Run: headless pygame with SDL's dummy video driver; simulated clock (each Clock.tick advances the game by its frame time, no real sleeping); random seed 0; keys injected as events and as key.get_pressed() state; no mouse input; restart key SPACE tapped at the start of phases 3 and 4.
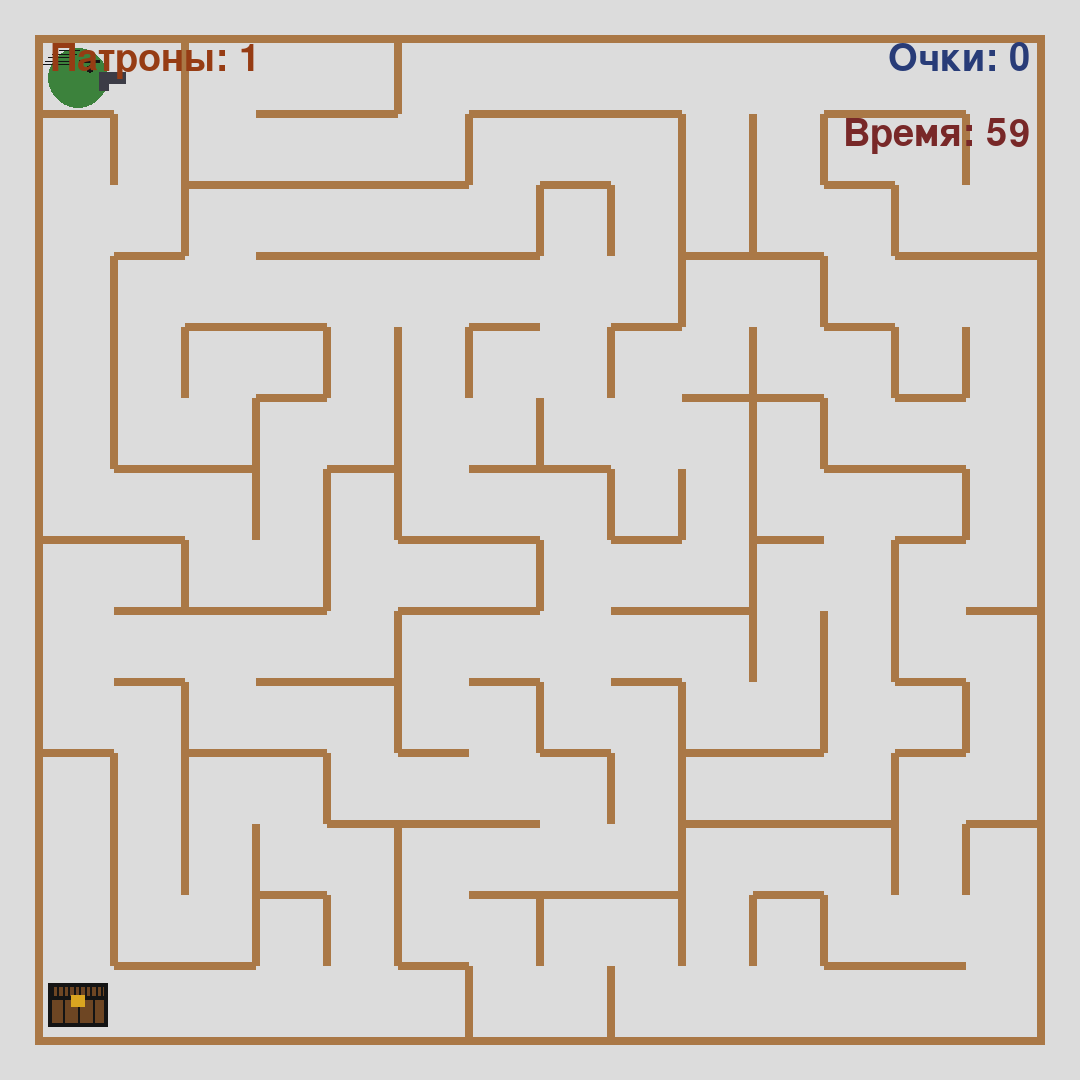
Frame 1 of 4 · flips 1–60 · no input
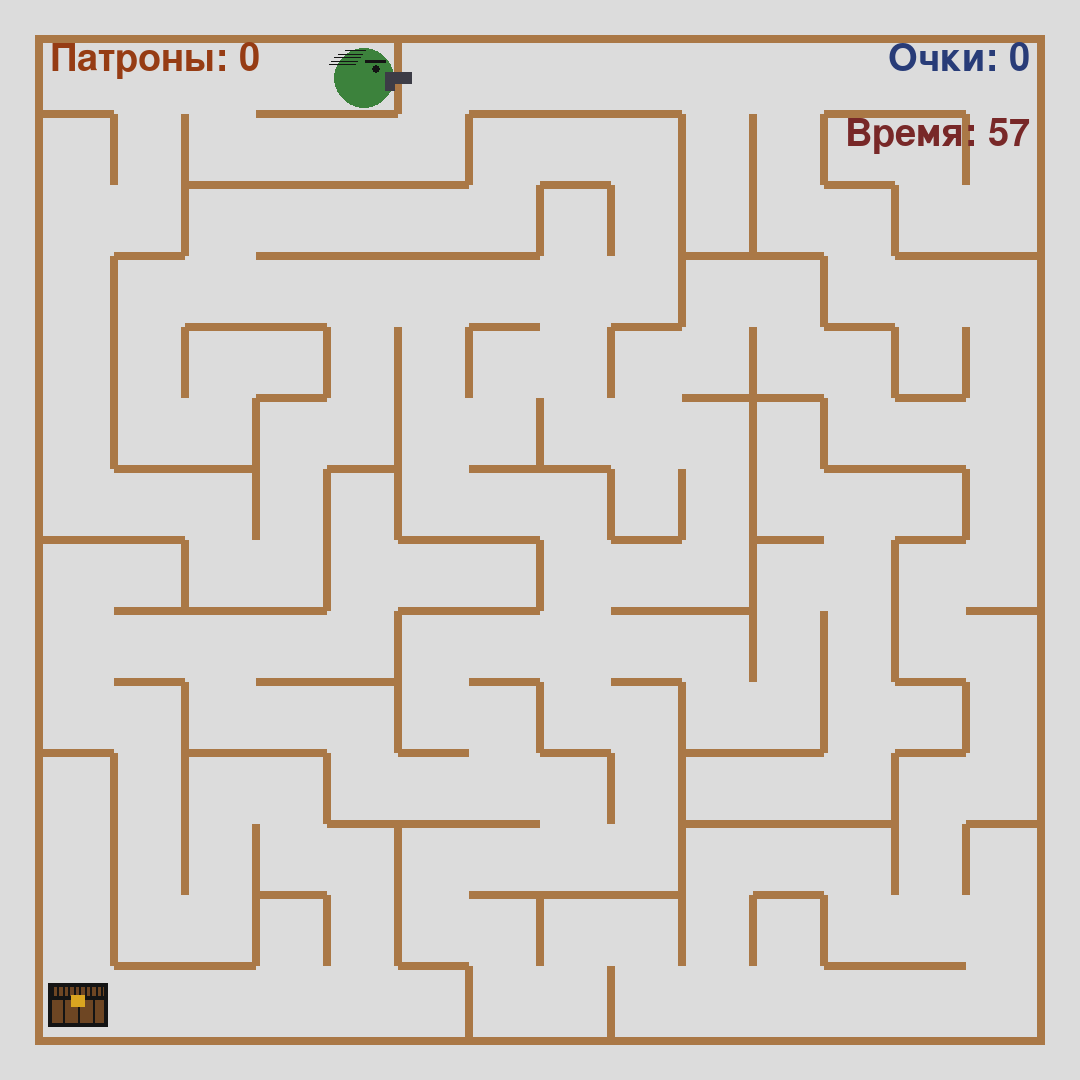
Frame 2 of 4 · flips 61–180 · tapped SPACE, RETURN · held RIGHT (→), D
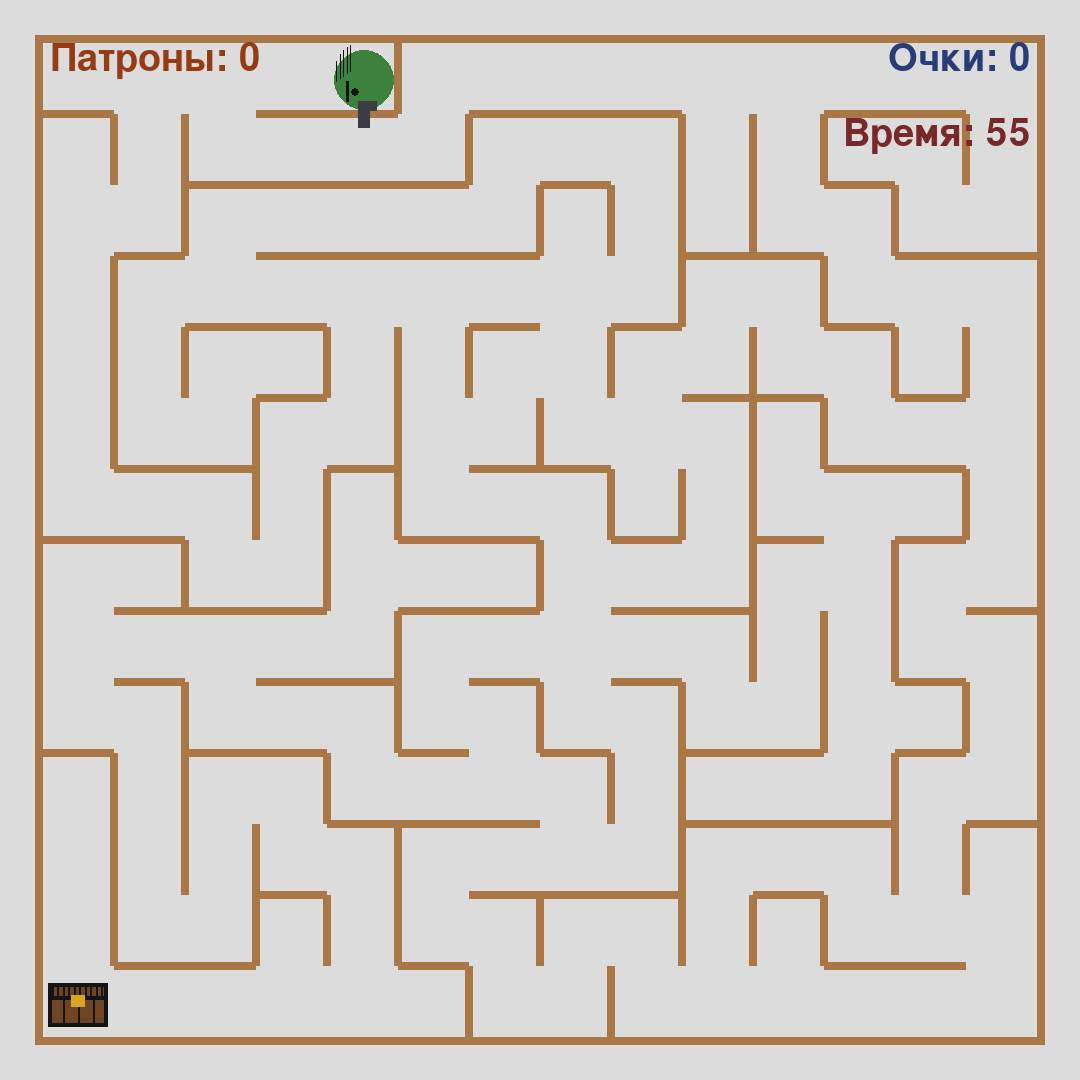
Frame 3 of 4 · flips 181–300 · tapped SPACE · held DOWN (↓), S
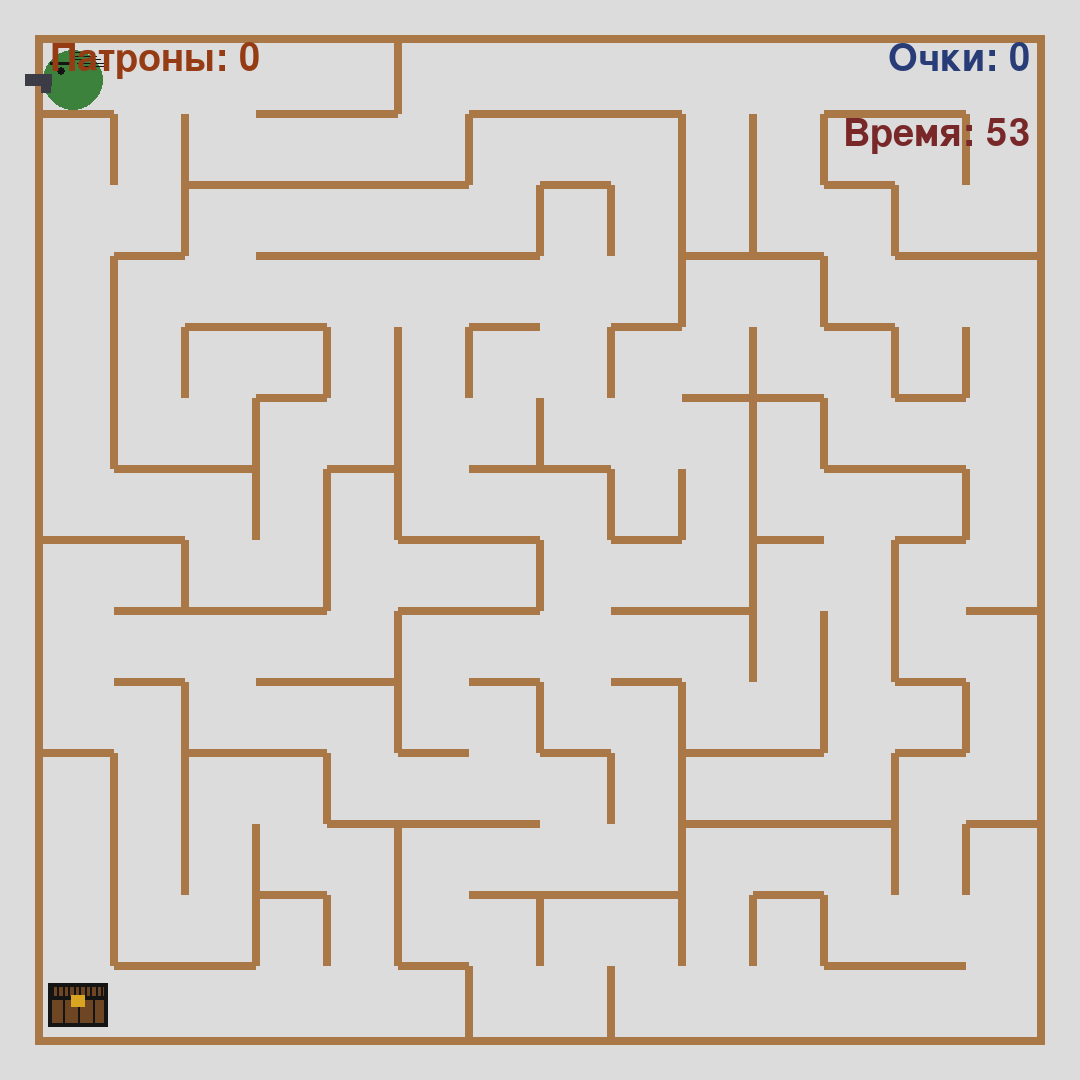
Frame 4 of 4 · flips 301–420 · tapped SPACE · held LEFT (←), A, UP (↑), W

The pygame program that drew these frames:

import pygame as pg
import random

# Масштаб Персонажа:
SCALE = 0.6
R = int(50 * SCALE)  # размер Персонажа (радиус)

WALL_COLOR = (170, 120, 70)  # стены и границы в RGB
FLOOR_COLOR = (220, 220, 220)  # пол в RGB
PLAYER_COLOR = (60, 130, 60)  # Персонаж-солтат в RGB

FIELD_LEFT = 43  # внутренний край левой стены
FIELD_TOP = 43  # внутренний край верхней стены
CELL_SIZE = 71  # размер клетки: в 2 раза уже старой (проход 65 > диаметра 60)
CELLS_COUNT = 14  # клеток по каждой стороне: 14 x 14 - лабиринт крупнее и хитрее

GAME_TIMER = 60  # длительность раунда

# Блок стены: длина стандартного куска и стандартная ширина прохода.
BLOCK = 76

BULLET_SPEED = 8  # скорость пули: пикселей за кадр
DIRECTION_VECTORS = {
    "right": (1, 0),
    "left": (-1, 0),
    "up": (0, -1),
    "down": (0, 1),
}


# Куда показывает персонаж? Отрисовка относительно направления движения:
def directed(player_x, player_y, direction, dx, dy, w, h):
    """Деталь нарисована в позе «вправо»:
    (dx, dy) - левый верхний угол относительно центра солдата,
    (w, h) - размер. Возвращает (x, y, w, h)
    на экране для текущего направления.
      right: как есть
      left:  зеркало по вертикали через центр
      up:    «вправо», повёрнутый на 90 градусов против часовой стрелки
             (ширина и высота меняются местами)
      down:  «влево», повёрнутый на 90 градусов против часовой стрелки
    """
    # масштаб применяем один раз ко всей детали
    dx, dy, w, h = dx * SCALE, dy * SCALE, w * SCALE, h * SCALE
    if direction == "right":
        return (player_x + dx, player_y + dy, w, h)
    if direction == "left":
        return (player_x - dx - w, player_y + dy, w, h)
    if direction == "up":
        return (player_x + dy, player_y - dx - w, h, w)
    return (player_x + dy, player_y + dx, h, w)


def eye_center(player_x, player_y, direction, dx, dy):
    """Центр круглой детали (глаз) для текущего направления."""
    dx, dy = dx * SCALE, dy * SCALE
    if direction == "right":
        return (player_x + dx, player_y + dy)
    if direction == "left":
        return (player_x - dx, player_y + dy)
    if direction == "up":
        return (player_x + dy, player_y - dx)
    return (player_x + dy, player_y + dx)


def build_walls(rng):
    """Границы арены + лабиринт, построенный алгоритмом «случайного обхода».

    Обходчик блуждает по клеткам 7x7 и прокладывает проходы между ними;
    между клетками, которые он НЕ связал, ставится стена. Получается
    случайно сгенерированный лабиринт с тупиками, где все клетки карты
    можно обойти.
    Потом несколько лишних стен убирается - появляются петли-обходы.
    Все стены нарублены на куски длиной около радиуса Персонажа.
    """
    walls = [
        pg.Rect(35, 35, 8, 1010),  # левая граница
        pg.Rect(35, 35, 1010, 8),  # верхняя граница
        pg.Rect(35, 1037, 1010, 8),  # нижняя граница
        pg.Rect(1037, 35, 8, 1010),  # правая граница
    ]

    # 1. Случайный обход: связывает ВСЕ клетки в одно целое
    linked = {(c, r): set() for c in range(CELLS_COUNT) for r in range(CELLS_COUNT)}
    visited = {(0, 0)}
    stack = [(0, 0)]
    while stack:
        c, r = stack[-1]
        neighbours = [
            (nc, nr)
            for nc, nr in ((c + 1, r), (c - 1, r), (c, r + 1), (c, r - 1))
            if 0 <= nc < CELLS_COUNT
            and 0 <= nr < CELLS_COUNT
            and (nc, nr) not in visited
        ]
        if not neighbours:
            stack.pop()  # тупик - отходим назад и пробуем другие пути
            continue
        nxt = rng.choice(neighbours)
        linked[(c, r)].add(nxt)
        linked[nxt].add((c, r))
        visited.add(nxt)
        stack.append(nxt)

    # 2. Петли: убираются несколько случайных стен - появляются обходные пути
    for _ in range(6):
        c, r = rng.randrange(CELLS_COUNT), rng.randrange(CELLS_COUNT)
        choices = [
            (nc, nr)
            for nc, nr in ((c + 1, r), (c - 1, r), (c, r + 1), (c, r - 1))
            if 0 <= nc < CELLS_COUNT
            and 0 <= nr < CELLS_COUNT
            and (nc, nr) not in linked[(c, r)]
        ]
        if choices:
            nxt = rng.choice(choices)
            linked[(c, r)].add(nxt)
            linked[nxt].add((c, r))

    # 3. Ставим стены там, где клетки НЕ связаны; рубим на блоки длиной BLOCK
    def chop(x, y, w, h):
        if w >= h:  # горизонтальная: рубим по длине
            x0 = x
            while x0 < x + w:
                seg = min(BLOCK, x + w - x0)
                walls.append(pg.Rect(x0, y, seg, h))
                x0 += BLOCK
        else:  # вертикальная: рубим по высоте
            y0 = y
            while y0 < y + h:
                seg = min(BLOCK, y + h - y0)
                walls.append(pg.Rect(x, y0, w, seg))
                y0 += BLOCK

    for c in range(CELLS_COUNT):
        for r in range(CELLS_COUNT):
            # вертикальная стена справа от клетки (c, r)?
            if c + 1 < CELLS_COUNT and (c + 1, r) not in linked[(c, r)]:
                x = FIELD_LEFT + (c + 1) * CELL_SIZE
                chop(x - 4, FIELD_TOP + r * CELL_SIZE, 8, CELL_SIZE)
            # горизонтальная стена снизу от клетки (c, r)?
            if r + 1 < CELLS_COUNT and (c, r + 1) not in linked[(c, r)]:
                y = FIELD_TOP + (r + 1) * CELL_SIZE
                chop(FIELD_LEFT + c * CELL_SIZE, y - 4, CELL_SIZE, 8)
    return walls


def random_cell(rng, not_cell=None):
    """Случайная клетка лабиринта; not_cell можно исключить (клетка игрока)."""
    while True:
        cell = (rng.randrange(CELLS_COUNT), rng.randrange(CELLS_COUNT))
        if cell != not_cell:
            return cell


def cell_center(cell):
    """Центр клетки: сюда ставим сундук, здесь появляется солдат."""
    col, row = cell
    return (
        FIELD_LEFT + col * CELL_SIZE + CELL_SIZE // 2,
        FIELD_TOP + row * CELL_SIZE + CELL_SIZE // 2,
    )


def player_cell(player_x, player_y):
    """В какой клетке лабиринта стоит солдат."""
    col = int((player_x - FIELD_LEFT) // CELL_SIZE)
    row = int((player_y - FIELD_TOP) // CELL_SIZE)
    col = max(0, min(CELLS_COUNT - 1, col))
    row = max(0, min(CELLS_COUNT - 1, row))
    return (col, row)


def draw_chest(screen, cx, cy):
    """Оружейный сундук: тёмно-коричневое тело, крышка с частыми досками,
    редкие линии на теле, золотой замок ближе к крышке по центру."""
    body = (110, 70, 35)
    black = (20, 20, 20)
    gold = (218, 165, 32)
    # тело ящика
    pg.draw.rect(screen, body, (cx - 30, cy - 4, 60, 30))
    # редкие поперечные линии на теле
    for i in range(1, 4):
        pg.draw.rect(screen, black, (cx - 30 + i * 15, cy - 4, 2, 30))
    pg.draw.rect(screen, body, (cx - 30, cy - 18, 60, 14))
    # доски на крышке сундука
    for i in range(1, 11):
        pg.draw.rect(screen, black, (int(cx - 30 + i * 60 / 11) - 1, cy - 18, 2, 14))
    pg.draw.rect(screen, black, (cx - 30, cy - 5, 60, 4))
    # золотой замок на ящике
    pg.draw.rect(screen, gold, (cx - 7, cy - 6, 14, 12))
    # чёрный контур вокруг всего сундука, толщина - как у разделителя
    pg.draw.rect(screen, black, (cx - 30, cy - 18, 60, 44), width=4)


def main():
    pg.init()

    screen = pg.display.set_mode((1080, 1080))
    rng = random.Random()
    font = pg.font.Font(None, 56)
    big_font = pg.font.Font(None, 96)

    walls = build_walls(rng)
    metal_walls = []  # противоударные заплатки: пулей не разбиваются до конца игры
    holes = []  # дыры от пуль - при подборе сундука заливаются металлом

    # солдат появляется в верхнем левом углу (центр клетки (0, 0)) и
    # смотрит вправо
    player_x, player_y = cell_center((0, 0))
    direction = "right"  # "right", "left", "up", "down"
    score = 0
    ammo = 1  # патроны: изначально один
    bullets = []  # летящие пули: [x, y, vx, vy]

    # первый сундук - в случайной клетке, но не там, где стоит солдат
    chest_cell = random_cell(rng, not_cell=player_cell(player_x, player_y))
    chest_x, chest_y = cell_center(chest_cell)

    clock = pg.time.Clock()
    game_over = False
    last_ticks = pg.time.get_ticks()
    time_left = float(GAME_TIMER)  # таймер хранит дробные секунды
    while True:
        keys = pg.key.get_pressed()
        for event in pg.event.get():
            if event.type == pg.QUIT:
                pg.quit()
                return  # выход из main()
            # после конца игры ESC тоже закрывает
            if game_over and event.type == pg.KEYDOWN and event.key == pg.K_ESCAPE:
                pg.quit()
                return

            # ВЫСТРЕЛ: одиночный пробел, тратит патрон, пуля летит по взгляду
            # (стрелять можно и на бегу - пробел не блокируется зажатыми стрелками)
            if not game_over and event.type == pg.KEYDOWN and event.key == pg.K_SPACE:
                if ammo > 0:
                    ammo -= 1
                    vx, vy = DIRECTION_VECTORS[direction]
                    # пуля появляется от КРАЯ ТЕЛА Персонажа (R)
                    bullets.append([player_x + vx * R, player_y + vy * R, vx, vy])

            # Засчитывается только одиночное НАЖАТИЕ (и только в игре)
            if not game_over and event.type == pg.KEYDOWN:
                something_held = (
                    keys[pg.K_LEFT]
                    or keys[pg.K_RIGHT]
                    or keys[pg.K_UP]
                    or keys[pg.K_DOWN]
                )
                if not something_held:
                    if event.key == pg.K_LEFT:
                        player_x -= 3
                        direction = "left"
                    elif event.key == pg.K_RIGHT:
                        player_x += 3
                        direction = "right"
                    elif event.key == pg.K_UP:
                        player_y -= 3
                        direction = "up"
                    elif event.key == pg.K_DOWN:
                        player_y += 3
                        direction = "down"

        # ТАЙМЕР: 60 секунд, тикают вниз дробями; сундуки добавляют 1-3 секунды
        now = pg.time.get_ticks()
        time_left -= (now - last_ticks) / 1000
        last_ticks = now
        seconds_left = max(0, int(time_left))
        if time_left <= 0:
            game_over = True

        if game_over:
            # ЭКРАН РЕЗУЛЬТАТА
            screen.fill((40, 40, 60))
            t1 = big_font.render("ВРЕМЯ ВЫШЛО!", True, (240, 220, 120))
            t2 = font.render(f"Собрано сундуков: {score}", True, (240, 240, 240))
            t3 = font.render("Нажми ESC или закрой окно", True, (180, 180, 180))
            screen.blit(t1, (screen.get_width() // 2 - t1.get_width() // 2, 380))
            screen.blit(t2, (screen.get_width() // 2 - t2.get_width() // 2, 520))
            screen.blit(t3, (screen.get_width() // 2 - t3.get_width() // 2, 620))
            pg.display.flip()
            clock.tick(60)
            continue

        screen.fill(FLOOR_COLOR)

        # стены: границы + лабиринт
        for wall in walls:
            pg.draw.rect(screen, WALL_COLOR, wall)

        # МЕТАЛЛИЧЕСКИЕ ЗАПЛАТКИ: тёмно-серые с чёрными полосками поперёк
        for wall in metal_walls:
            pg.draw.rect(screen, (90, 90, 95), wall)
            if wall.w >= wall.h:
                for sx in range(wall.left + 5, wall.right - 2, 12):
                    pg.draw.rect(
                        screen, (20, 20, 20), (sx, wall.top + 1, 2, wall.h - 2)
                    )
            else:
                for sy in range(wall.top + 5, wall.bottom - 2, 12):
                    pg.draw.rect(
                        screen, (20, 20, 20), (wall.left + 1, sy, wall.w - 2, 2)
                    )

        # сундук
        draw_chest(screen, chest_x, chest_y)

        # Персонаж: СОЛДАТ (тёмно-зелёный)
        pg.draw.circle(screen, PLAYER_COLOR, (player_x, player_y), R)

        # ПРИЧЁСКА: 5 прядей, каждая вылезает за круг на 12 пикселей.
        hair = []
        for i in range(5):
            hair_dy = -46 + i * 6
            back_edge = -((2500 - hair_dy * hair_dy) ** 0.5)
            strand_from = back_edge - 12
            strand_to = 5 - i * 4
            hair.append((strand_from, hair_dy, strand_to - strand_from, 3))
        for dx, dy, w, h in hair:
            pg.draw.rect(
                screen,
                (20, 20, 20),
                directed(player_x, player_y, direction, dx, dy, w, h),
            )

        pg.draw.circle(
            screen, (20, 20, 20), eye_center(player_x, player_y, direction, 20, -15), 4
        )  # глаз
        pg.draw.rect(
            screen, (20, 20, 20), directed(player_x, player_y, direction, 3, -30, 35, 6)
        )  # бровь
        pg.draw.rect(
            screen,
            (60, 60, 70),
            directed(player_x, player_y, direction, 35, -10, 45, 20),
        )  # ствол
        pg.draw.rect(
            screen,
            (60, 60, 70),
            directed(player_x, player_y, direction, 35, -10, 17, 32),
        )  # рукоять

        # ПУЛИ: чёрный контур, серый шарик, чуть более светлый блик
        for bullet in bullets:
            bx, by = int(bullet[0]), int(bullet[1])
            pg.draw.circle(screen, (20, 20, 20), (bx, by), 8)
            pg.draw.circle(screen, (130, 130, 130), (bx, by), 6)
            pg.draw.circle(screen, (175, 175, 175), (bx - 2, by - 2), 3)

        # Насчитывается только одиночное ЗАЖАТИЕ
        if keys[pg.K_LEFT]:
            player_x -= 3
            direction = "left"
        elif keys[pg.K_RIGHT]:
            player_x += 3
            direction = "right"
        elif keys[pg.K_UP]:
            player_y -= 3
            direction = "up"
        elif keys[pg.K_DOWN]:
            player_y += 3
            direction = "down"

        # ЖЁСТКАЯ КОЛЛИЗИЯ: круг выталкивается из каждой стены (и из
        # металлических заплаток тоже), в которую залез.
        for wall in walls + metal_walls:
            near_x = max(wall.left, min(player_x, wall.right))
            near_y = max(wall.top, min(player_y, wall.bottom))
            push_x = player_x - near_x
            push_y = player_y - near_y
            dist_sq = push_x * push_x + push_y * push_y
            if dist_sq < R * R:
                if dist_sq == 0:
                    player_y = wall.top - R  # редкий случай: центр внутри стены
                else:
                    dist = dist_sq**0.5
                    player_x = near_x + push_x / dist * R
                    player_y = near_y + push_y / dist * R

        # ПОДАЧА СУНДУКА: подобрал - очко, бонус времени, патроны, респавн
        chest_dx = player_x - chest_x
        chest_dy = player_y - chest_y
        if chest_dx * chest_dx + chest_dy * chest_dy < (R + 30) * (R + 30):
            score += 1
            # бонус времени: от 1 секунды в начале раунда до 3 секунд под конец -
            # чем меньше времени осталось, тем больше прибавка
            time_bonus = 1 + 2 * (1 - time_left / GAME_TIMER)
            time_left += time_bonus
            # каждый сундук даёт случайно от 1 до 3 патронов
            ammo += rng.randint(1, 3)
            # РЕМОНТ ЛАБИРИНТА: каждый разбитый блок возвращается ровно на
            # своё место металлическим, не разрушаемым
            metal_walls.extend(holes)
            holes = []  # все бреши залиты
            chest_cell = random_cell(rng, not_cell=player_cell(player_x, player_y))
            chest_x, chest_y = cell_center(chest_cell)

        # ПУЛИ: летят по направлению выстрела. Попадание в кусок лабиринта
        # выбивает дыру 90x90 (диаметр солдата 66 - проходит свободно).
        # Первые 4 стены в списке - границы арены, они неразрушимы: пуля
        # просто исчезает. А ещё пулей можно РАЗБИТЬ СУНДУК, без очков
        for bullet in bullets:
            bullet[0] += bullet[2] * BULLET_SPEED
            bullet[1] += bullet[3] * BULLET_SPEED
        alive_bullets = []
        for bullet in bullets:
            bx, by = bullet[0], bullet[1]
            bullet_rect = pg.Rect(bx - 4, by - 4, 8, 8)
            dead = (
                bullet_rect.right < 0
                or bullet_rect.left > screen.get_width()
                or bullet_rect.bottom < 0
                or bullet_rect.top > screen.get_height()
            )
            if not dead:
                for i, wall in enumerate(walls):
                    if bullet_rect.colliderect(wall):
                        dead = True
                        if i >= 4:
                            holes.append(wall)
                            walls.pop(i)
                        break
            if not dead:
                # металлические блоки пулей НЕ пробиваются
                for wall in metal_walls:
                    if bullet_rect.colliderect(wall):
                        dead = True
                        break
            if not dead:
                # разбить сундук пулей
                chest_rect = pg.Rect(chest_x - 30, chest_y - 18, 60, 44)
                if chest_rect.colliderect(bullet_rect):
                    dead = True
                    chest_cell = random_cell(
                        rng, not_cell=player_cell(player_x, player_y)
                    )
                    chest_x, chest_y = cell_center(chest_cell)
            if not dead:
                alive_bullets.append(bullet)
        bullets = alive_bullets

        # Интерфейс: патроны в левом углу, очки и время - в правом (время под очками)
        ammo_surf = font.render(f"Патроны: {ammo}", True, (150, 60, 20))
        score_surf = font.render(f"Очки: {score}", True, (40, 60, 120))
        timer_surf = font.render(f"Время: {seconds_left}", True, (120, 40, 40))
        screen.blit(ammo_surf, (50, 40))
        screen.blit(score_surf, (screen.get_width() - score_surf.get_width() - 50, 40))
        screen.blit(timer_surf, (screen.get_width() - timer_surf.get_width() - 50, 115))

        pg.display.flip()
        clock.tick(60)  # 60 кадров в секунду


if __name__ == "__main__":
    main()
